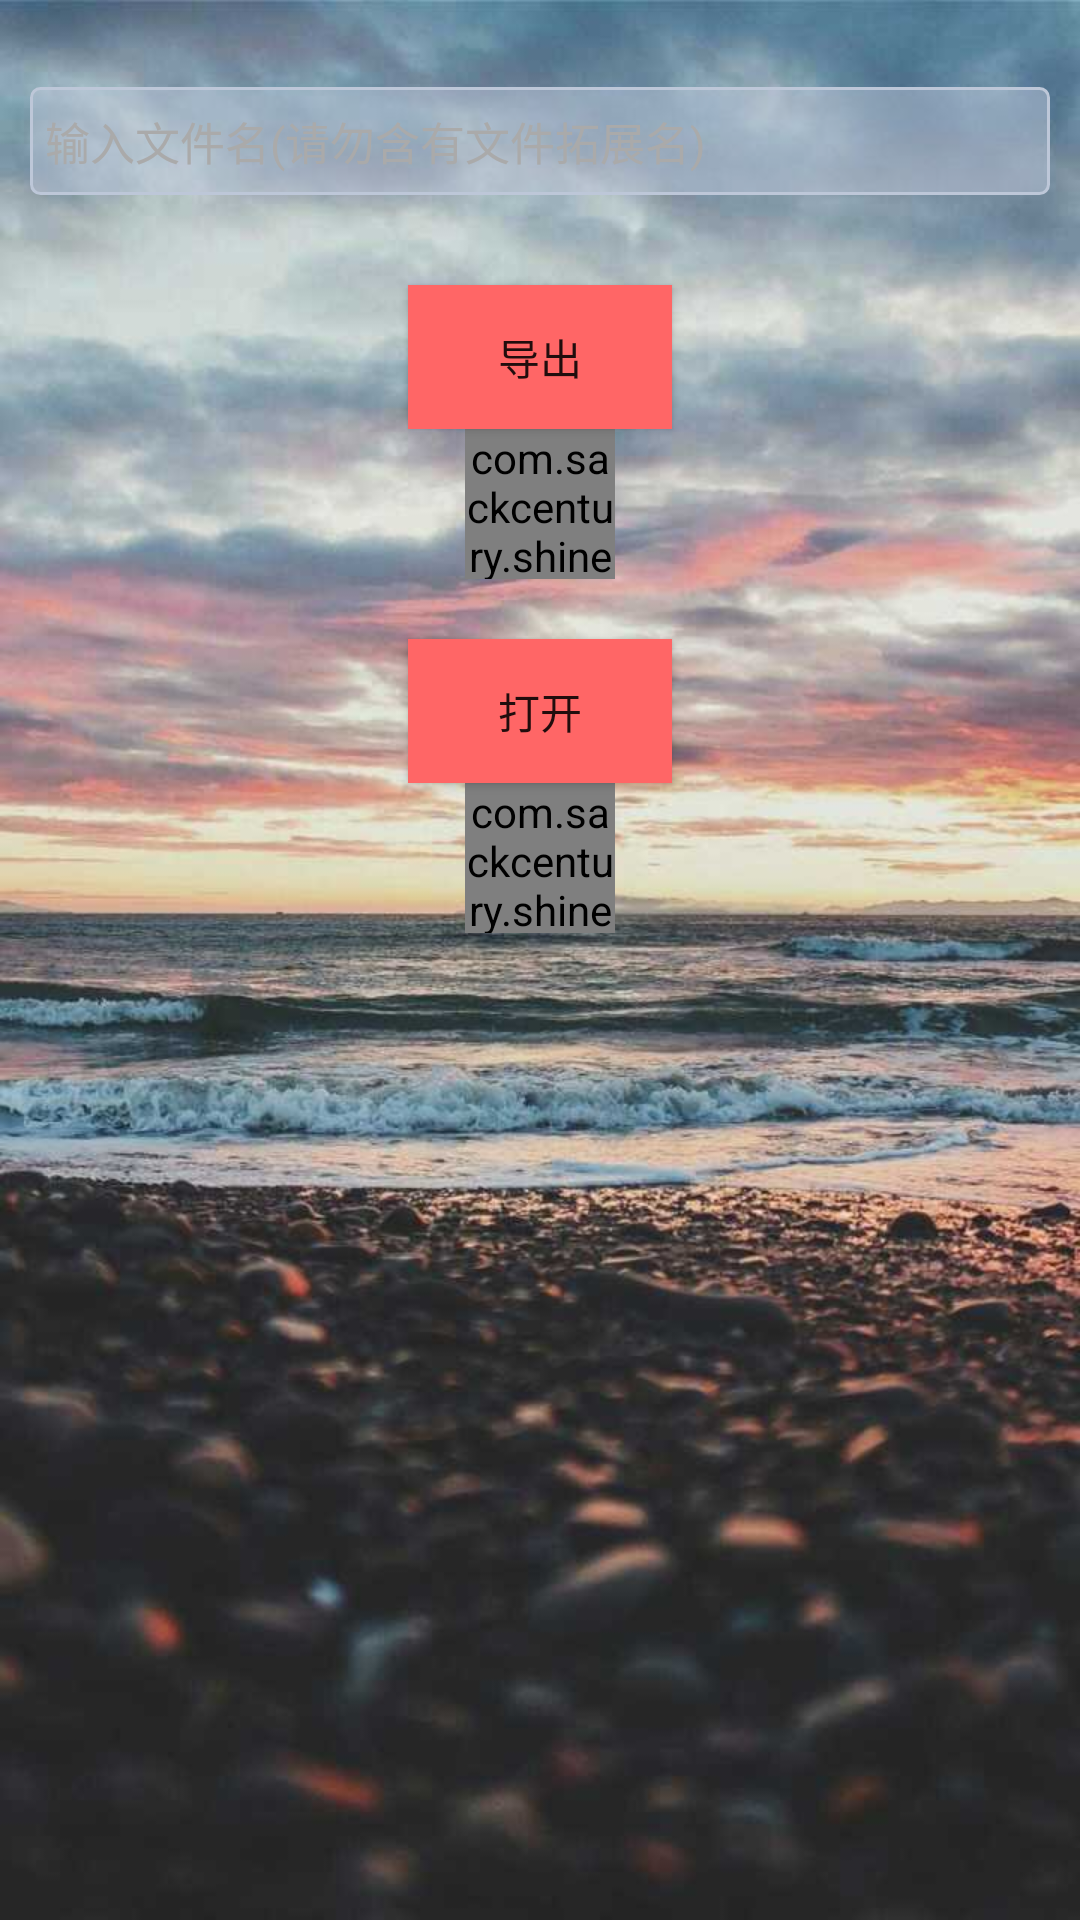

Layout XML and referenced resources for this Android screen:
<!-- AndroidManifest.xml: application theme Theme.AppCompat.Light.NoActionBar -->
<!-- res/layout/activity_storage_excel.xml -->
<?xml version="1.0" encoding="utf-8"?>
<LinearLayout xmlns:android="http://schemas.android.com/apk/res/android"
    xmlns:app="http://schemas.android.com/apk/res-auto"
    xmlns:tools="http://schemas.android.com/tools"
    android:orientation="vertical"
    android:layout_width="match_parent"
    android:layout_height="match_parent"
    android:background="@drawable/bg_sunsit"
    tools:context=".StorageExcel">
    <TextView

        android:id="@+id/textView"
        android:layout_width="wrap_content"
        android:layout_height="wrap_content"
        android:layout_above="@+id/export_button"
        android:layout_centerHorizontal="true"
        android:gravity="center_horizontal"
        tools:layout_editor_absoluteX="176dp"
        tools:layout_editor_absoluteY="161dp" />




    <EditText
        android:id="@+id/et_filename"
        android:layout_width="fill_parent"
        android:layout_height="36dip"
        android:background="@drawable/bg_edittext"
        android:padding="5dip"
        android:layout_margin="10dip"
        android:textColorHint="#AAAAAA"
        android:textSize="15dip"
        android:singleLine="true"
        android:hint="输入文件名(请勿含有文件拓展名)"/>
    <Button
        android:id="@+id/export_button"
        android:layout_width="wrap_content"
        android:layout_height="wrap_content"
        android:layout_gravity="center"
        android:background="#FF6666"
        android:layout_centerInParent="true"
        android:layout_marginTop="20dp"
        android:text="导出"
        tools:layout_editor_absoluteX="161dp"
        tools:layout_editor_absoluteY="341dp" />

        <com.sackcentury.shinebuttonlib.ShineButton
            android:layout_width="50dp"
            android:layout_height="50dp"
            android:layout_centerInParent="true"
            android:layout_gravity="center"
            android:src="@android:color/darker_gray"
            android:id="@+id/btn_shine_export"
            app:btn_color="@android:color/darker_gray"
            app:btn_fill_color="#FF6666"
            app:allow_random_color="false"
            app:enable_flashing="false"
            app:big_shine_color="#FF6666"
            app:click_animation_duration="200"
            app:shine_animation_duration="1500"
            app:shine_turn_angle="10"
            app:small_shine_offset_angle="20"

            app:small_shine_color="#CC9999"
            app:shine_count="8"
            app:siShape="@raw/star"/>
    <Button

        android:id="@+id/open_button"
        android:layout_width="wrap_content"
        android:layout_gravity="center"
        android:background="#FF6666"
        android:layout_height="wrap_content"
        android:layout_below="@id/export_button"
        android:layout_centerInParent="true"
        android:layout_marginTop="20dp"
        android:text="打开"
        tools:layout_editor_absoluteX="161dp"
        tools:layout_editor_absoluteY="341dp" />
    <com.sackcentury.shinebuttonlib.ShineButton
        android:layout_width="50dp"
        android:layout_height="50dp"
        android:layout_centerInParent="true"
        android:layout_gravity="center"
        android:src="@android:color/darker_gray"
        android:id="@+id/btn_shine_open"
        app:btn_color="@android:color/darker_gray"
        app:btn_fill_color="#FF6666"
        app:allow_random_color="false"
        app:enable_flashing="false"
        app:big_shine_color="#FF6666"
        app:click_animation_duration="200"
        app:shine_animation_duration="1500"
        app:shine_turn_angle="10"
        app:small_shine_offset_angle="20"

        app:small_shine_color="#CC9999"
        app:shine_count="8"
        app:siShape="@raw/star"/>




</LinearLayout>
<!-- resources referenced by this layout -->
<resources>
  <!-- drawable bg_edittext (drawable) -->
  <?xml version="1.0" encoding="utf-8"?>
  <selector xmlns:android="http://schemas.android.com/apk/res/android">
      <item android:state_window_focused="false" android:drawable="@drawable/bg_edittext_normal" />
      <item android:state_focused="true" android:drawable="@drawable/bg_edittext_focused" />
  
  </selector>
  <!-- drawable bg_sunsit: jpg bitmap (drawable, 61412 bytes) -->
  <!-- drawable bg_edittext_normal (drawable) -->
  <?xml version="1.0" encoding="utf-8"?>
  <shape xmlns:android="http://schemas.android.com/apk/res/android">
      <solid android:color="#7fBDC7D8" />
      <corners android:radius="3dip"/>
      <stroke
          android:width="1dip"
          android:color="#BDC7D8" />
  </shape>
  <!-- drawable bg_edittext_focused (drawable) -->
  <?xml version="1.0" encoding="utf-8"?>
  <shape xmlns:android="http://schemas.android.com/apk/res/android">
      <solid android:color="#9f000000" /> //设置填充颜色
      <corners android:radius="3dip"/>   //设置圆角
      //设置边框宽度颜色值
      <stroke
          android:width="1dip"
          android:color="#BDC7D8" />
  
  </shape>
</resources>
